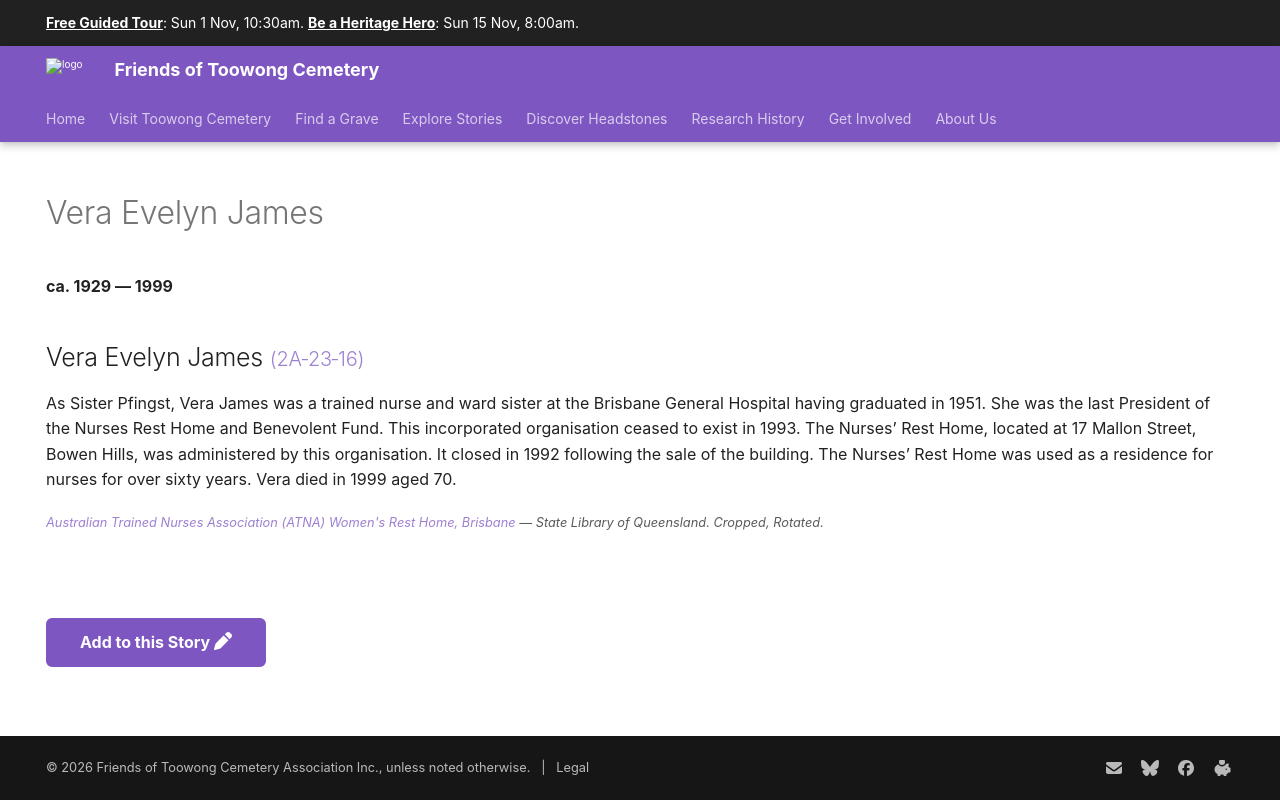

repository: 1871fotc/1871fotc.github.io · page: research/vera-evelyn-james/index.html · generator: mkdocs

---
title: Vera Evelyn James
hide:
  - toc
  - navigation 
---

# Vera Evelyn James

**ca. 1929 — 1999**

--8<-- "snippets/vera-evelyn-james.md"

--8<-- "snippets/add-to-this-story.md"
